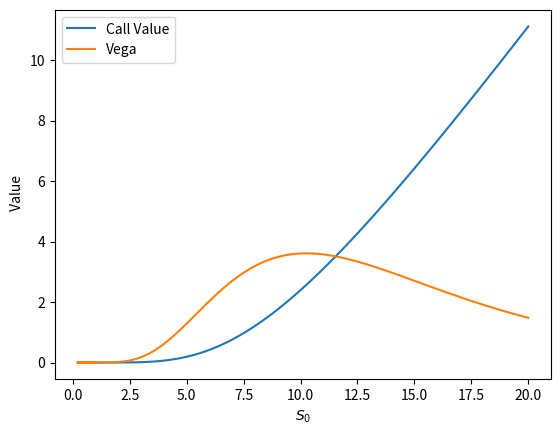

Write the Python code that produced this figure.
import pandas as pd
import datetime as dt
import numpy as np
import matplotlib.pyplot as plt
from scipy.stats import norm
import math

N = norm.cdf

def BS_CALL(t,S, K, T, r, sigma):
    if t==T:
        return max(S-K,0)
    else:
        d1 = (np.log(S/K) + (r + sigma**2/2)*(T-t)) / (sigma*np.sqrt((T-t)))
        d2 = d1 - sigma * np.sqrt((T-t))
        return S * N(d1) - K * np.exp(-r*(T-t))* N(d2)

def BS_PUT(t,S, K, T, r, sigma):
    if t==T:
        return max(S-K,0)
    else:
        d1 = (np.log(S/K) + (r + sigma**2/2)*(T-t)) / (sigma*np.sqrt((T-t)))
        d2 = d1 - sigma* np.sqrt((T-t))
        return K*np.exp(-r*(T-t))*N(-d2) - S*N(-d1)

def Vega(t,S, K, T, r, sigma):
    d1 = (np.log(S/K) + (r + sigma**2/2)*(T-t)) / (sigma * np.sqrt((T-t)))
    return S * np.sqrt(T-t) / np.sqrt(2 * np.pi)* np.exp(-d1**2/2)

S=np.zeros(101)
S[0]=1
calls=[]
vegas=[]
calls.append(BS_CALL(0,S[0],10,1,0.1,0.5))
vegas.append(Vega(0,S[0],10,1,0.1,0.5))
for i in range(1,101,1):
    S[i]= 0.2*i
    calls.append(BS_CALL(0,S[i],10,1,0.1,0.5))
    vegas.append(Vega(0, S[i], 10, 1, 0.1, 0.5))


plt.plot(S,calls, label='Call Value')
plt.plot(S,vegas, label='Vega')
plt.xlabel('$S_0$')
plt.ylabel(' Value')
plt.legend()
plt.show()






